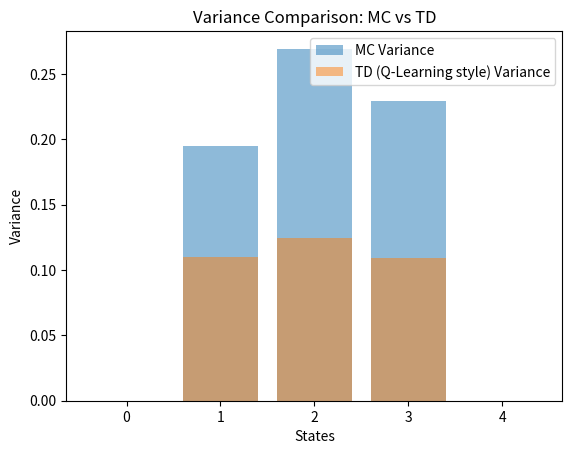

The matplotlib source for this figure:
import numpy as np
import matplotlib.pyplot as plt
import random

# Simple 5-state environment
class RandomWalkEnv:
    def __init__(self):
        self.states = [0,1,2,3,4]  # 0=A (terminal -1), 4=E (terminal +1), start at 2=C
        self.reset()

    def reset(self):
        self.state = 2
        return self.state

    def step(self, action):  # Action 0=left, 1=right
        if action == 0:
            self.state -= 1
        else:
            self.state += 1
        if self.state == 0:
            return 0, -1, True
        if self.state == 4:
            return 4, 1, True
        return self.state, 0, False

# MC Method
def mc_value_estimates(num_runs=1000, alpha=0.1, gamma=0.9):
    values = np.zeros(5)  # Value for each state
    for _ in range(num_runs):
        env = RandomWalkEnv()
        state = env.reset()
        episode = []  # Store states, rewards
        done = False
        while not done:
            action = random.choice([0,1])  # Random policy
            next_state, reward, done = env.step(action)
            episode.append((state, reward))
            state = next_state
        # Update at end: Compute return G
        G = 0
        for s, r in reversed(episode):
            G = r + gamma * G
            values[s] += alpha * (G - values[s])
    return values

# Q-Learning (TD) - Simplified for value estimation (similar to TD(0))
def td_value_estimates(num_runs=1000, alpha=0.1, gamma=0.9):
    values = np.zeros(5)
    for _ in range(num_runs):
        env = RandomWalkEnv()
        state = env.reset()
        done = False
        while not done:
            action = random.choice([0,1])
            next_state, reward, done = env.step(action)
            if done:
                target = reward
            else:
                target = reward + gamma * values[next_state]
            values[state] += alpha * (target - values[state])
            state = next_state
    return values

# Run and plot variance (run multiple times, compute std dev)
num_experiments = 50
mc_results = [mc_value_estimates() for _ in range(num_experiments)]
td_results = [td_value_estimates() for _ in range(num_experiments)]

mc_var = np.std(mc_results, axis=0)
td_var = np.std(td_results, axis=0)

plt.bar(range(5), mc_var, alpha=0.5, label='MC Variance')
plt.bar(range(5), td_var, alpha=0.5, label='TD (Q-Learning style) Variance')
plt.xlabel('States')
plt.ylabel('Variance')
plt.legend()
plt.title('Variance Comparison: MC vs TD')
plt.show()